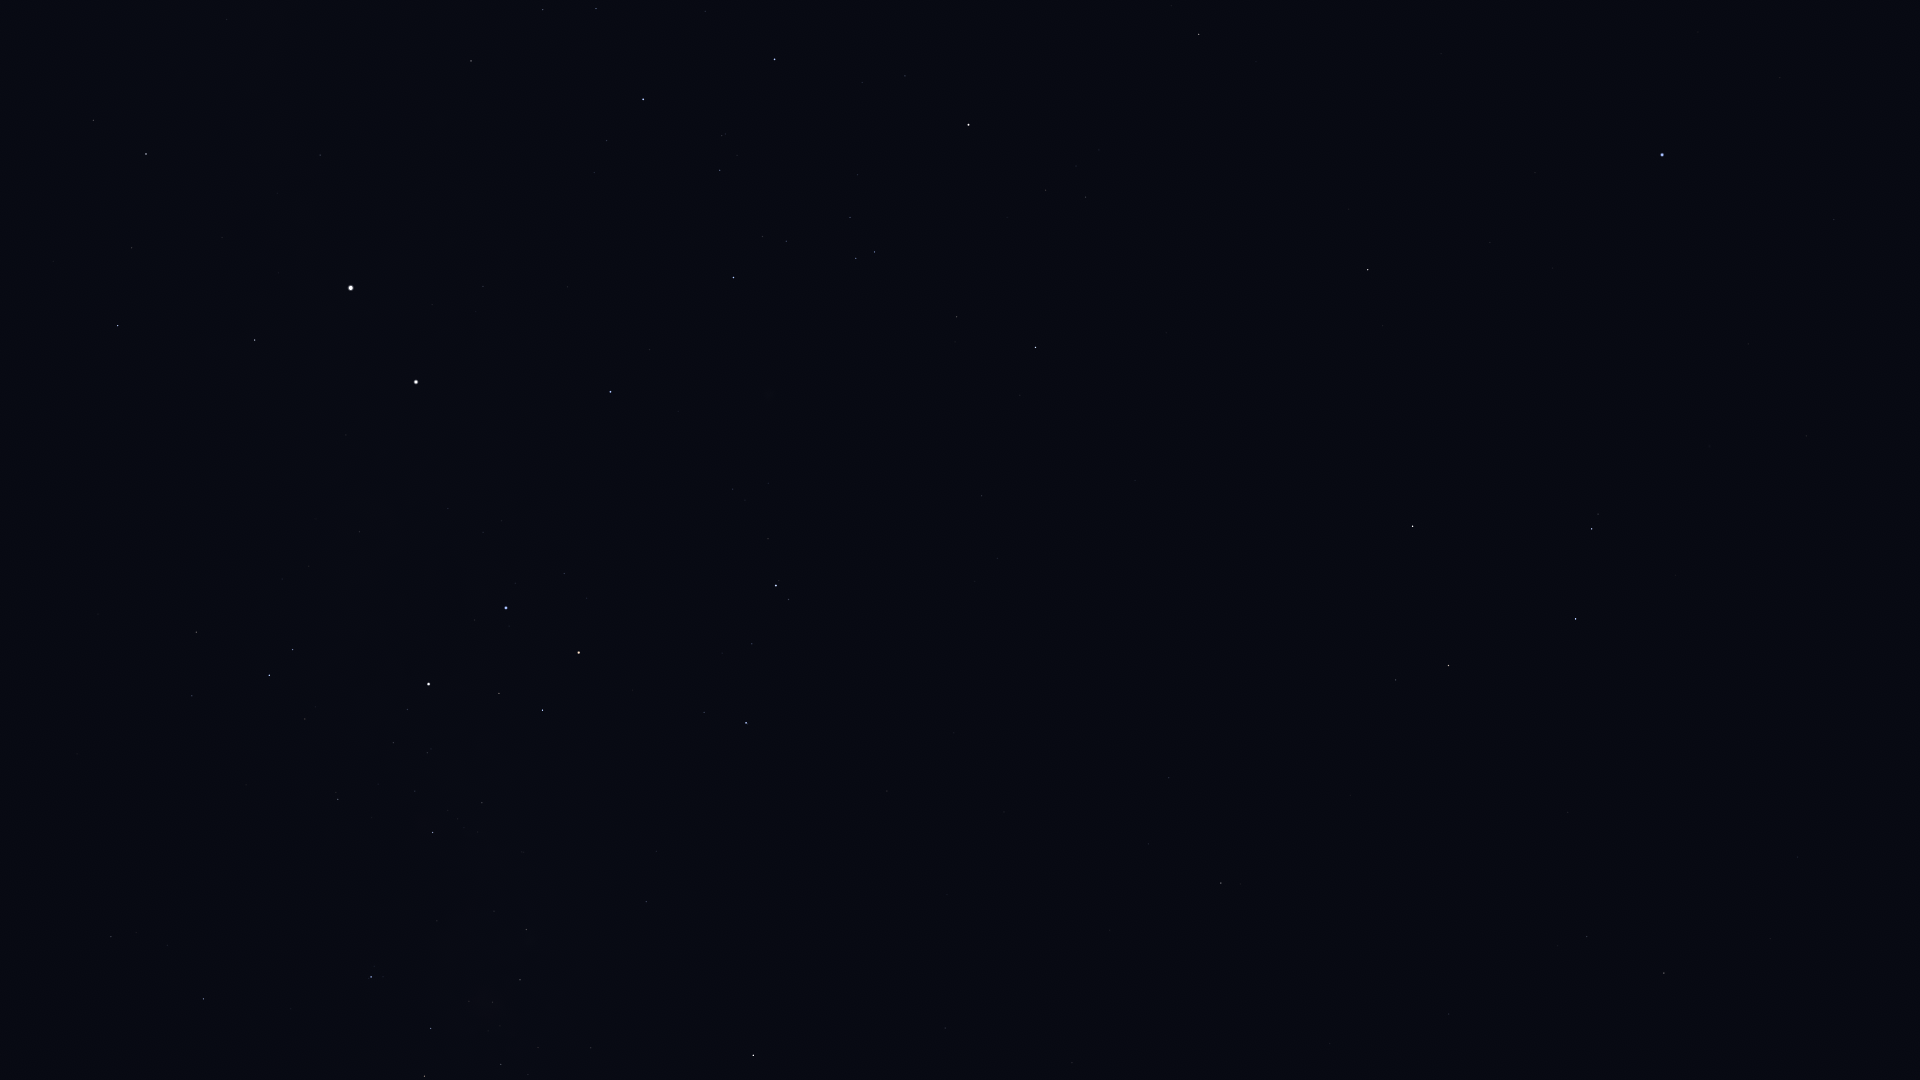

Data behind this chart, as committed beside it:
Star_ID, Name, X, Y
50099, HIP 50099, 203, 999
50371, HIP 50371, 424, 1076
51232, HIP 51232, 501, 1064
52419, HIP 52419, 371, 977
52468, HIP 52468, 469, 1001
52727, HIP 52727, 753, 1055
53253, HIP 53253, 520, 980
54204, HIP 54204, 1330, 1044
54463, HIP 54463, 526, 930
55174, Hunahpú, 1420, 976
55282, HIP 55282, 1664, 973
55687, HIP 55687, 1770, 939
55705, HIP 55705, 1587, 937
56343, HIP 56343, 1221, 883
56480, HIP 56480, 656, 851
56561, HIP 56561, 433, 833
56633, HIP 56633, 1798, 857
57283, HIP 57283, 1568, 813
57291, Uklun, 545, 810
57363, HIP 57363, 338, 799
57936, HIP 57936, 1169, 778
58188, HIP 58188, 1596, 741
59196, HIP 59196, 746, 723
59199, Alchiba, 1396, 680
59747, Imai, 542, 710
59803, Gienah, 1576, 619
60000, HIP 60000, 0, 737
60260, Ginan, 499, 693
60644, Tupã, 405, 689
60718, Acrux, 429, 684
60823, HIP 60823, 752, 644
60965, Algorab, 1592, 529
61084, Gacrux, 579, 653
61174, HIP 61174, 1598, 514
61199, HIP 61199, 192, 696
61359, Kraz, 1413, 526
61585, HIP 61585, 269, 675
62322, HIP 62322, 293, 650
62434, Mimosa, 506, 608
64166, HIP 64166, 1383, 326
64962, HIP 64962, 1368, 270
65109, HIP 65109, 1036, 348
65474, Spica, 1662, 155
65936, HIP 65936, 957, 317
66047, Dofida, 767, 370
66657, HIP 66657, 610, 392
67464, HIP 67464, 875, 252
67472, HIP 67472, 856, 258
68282, HIP 68282, 786, 241
68702, Hadar, 416, 382
68895, HIP 68895, 1199, 34
68933, Menkent, 969, 125
69415, HIP 69415, 1171, 6
70576, HIP 70576, 722, 136
71352, HIP 71352, 775, 59
71536, HIP 71536, 607, 141
71681, Toliman, 351, 288
71683, Rigil Kentaurus, 351, 288
71860, HIP 71860, 643, 99
71908, HIP 71908, 255, 340
... 5 more rows
